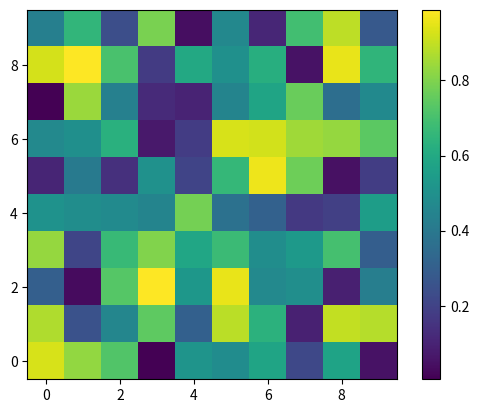

Write Python code to recreate this figure.
import numpy as np
import matplotlib.pyplot as plt

data = np.random.random((10, 10))

plt.figure()
plt.imshow(data, origin='lower')   #(0,0)点在图片左下角
plt.colorbar()                     #画色标卡
plt.show()
